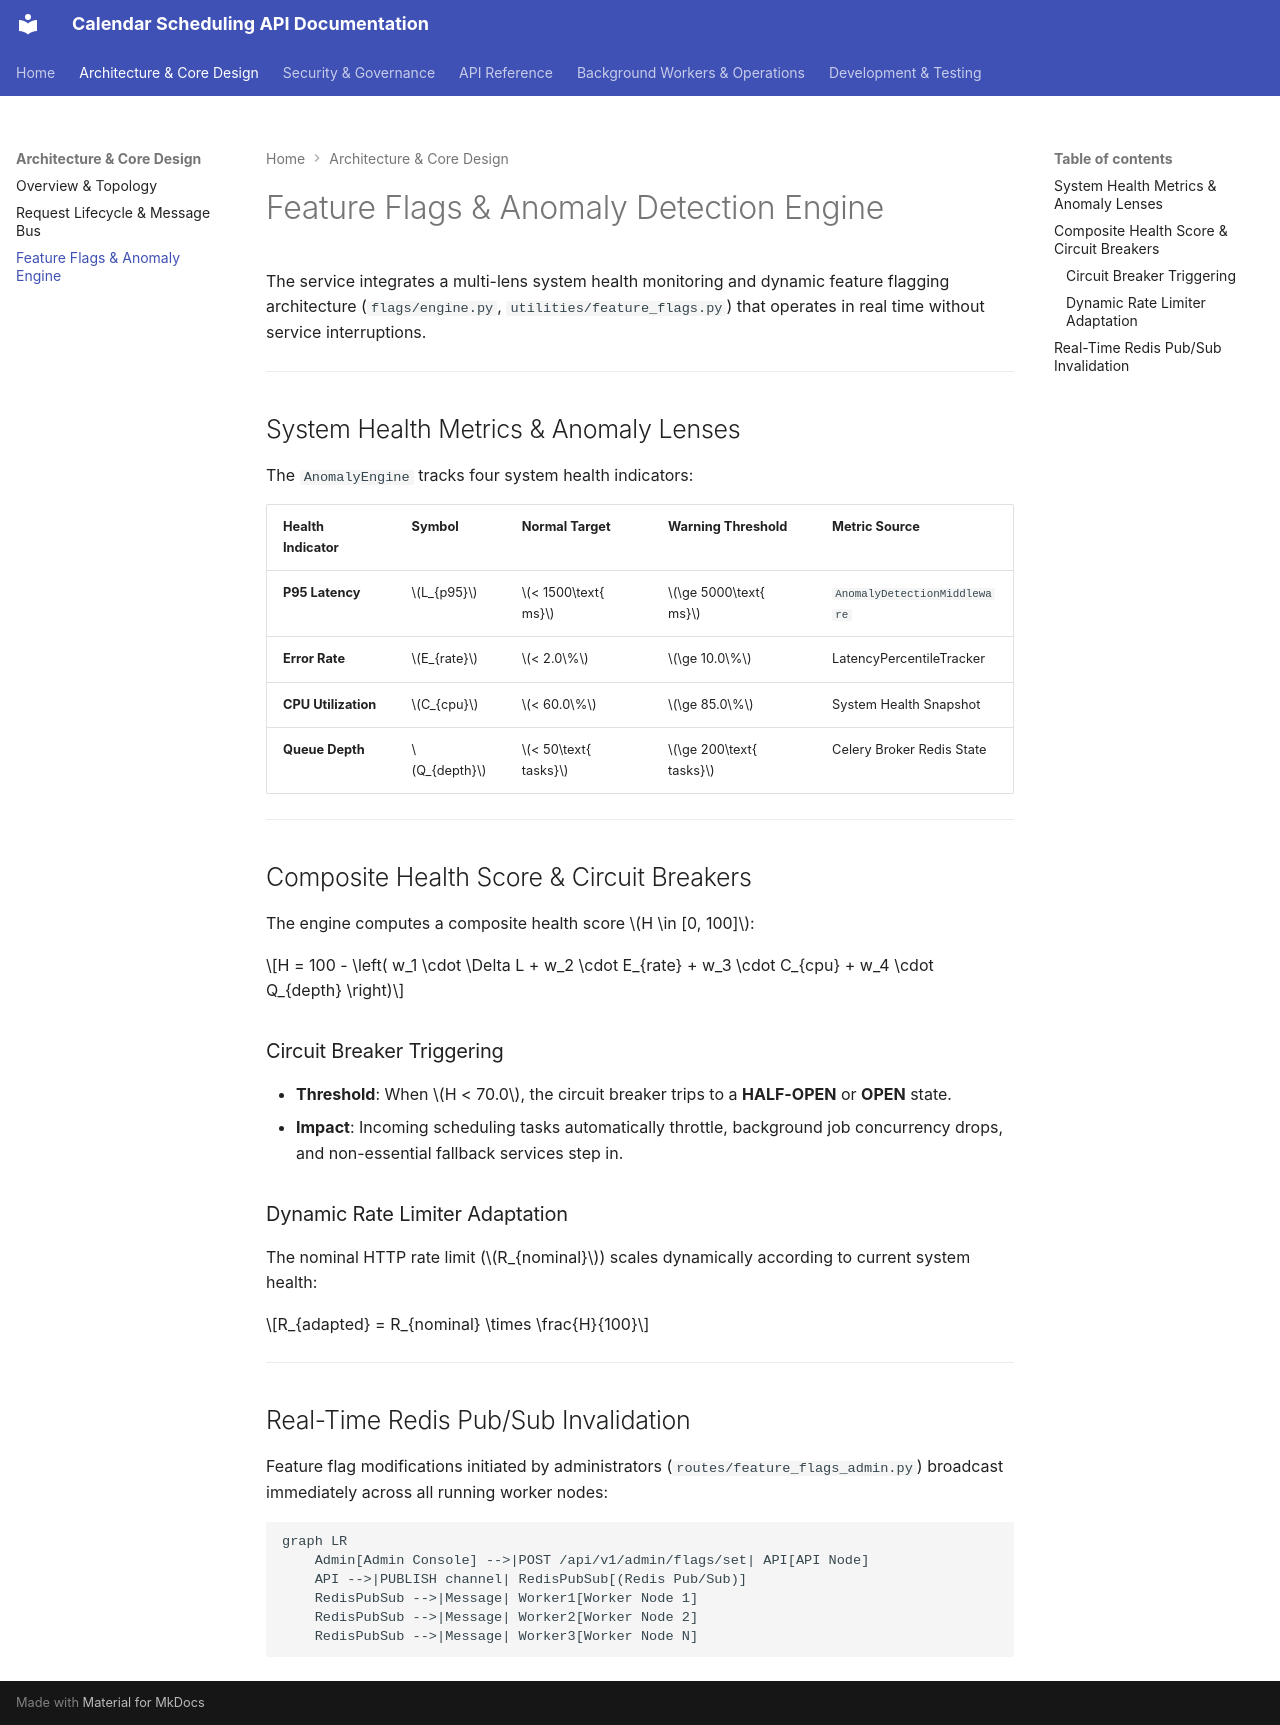

repository: osamaaslam86004/Calendar-Scheduller · page: architecture/feature-flags-anomaly/index.html · generator: mkdocs

# Feature Flags & Anomaly Detection Engine

The service integrates a multi-lens system health monitoring and dynamic feature flagging architecture (`flags/engine.py`, `utilities/feature_flags.py`) that operates in real time without service interruptions.

---

## System Health Metrics & Anomaly Lenses

The `AnomalyEngine` tracks four system health indicators:

| Health Indicator | Symbol | Normal Target | Warning Threshold | Metric Source |
| :--- | :--- | :--- | :--- | :--- |
| **P95 Latency** | $L_{p95}$ | $< 1500\text{ ms}$ | $\ge 5000\text{ ms}$ | `AnomalyDetectionMiddleware` |
| **Error Rate** | $E_{rate}$ | $< 2.0\%$ | $\ge 10.0\%$ | LatencyPercentileTracker |
| **CPU Utilization** | $C_{cpu}$ | $< 60.0\%$ | $\ge 85.0\%$ | System Health Snapshot |
| **Queue Depth** | $Q_{depth}$ | $< 50\text{ tasks}$ | $\ge 200\text{ tasks}$ | Celery Broker Redis State |

---

## Composite Health Score & Circuit Breakers

The engine computes a composite health score $H \in [0, 100]$:

$$H = 100 - \left( w_1 \cdot \Delta L + w_2 \cdot E_{rate} + w_3 \cdot C_{cpu} + w_4 \cdot Q_{depth} \right)$$

### Circuit Breaker Triggering
* **Threshold**: When $H < 70.0$, the circuit breaker trips to a **HALF-OPEN** or **OPEN** state.
* **Impact**: Incoming scheduling tasks automatically throttle, background job concurrency drops, and non-essential fallback services step in.

### Dynamic Rate Limiter Adaptation
The nominal HTTP rate limit ($R_{nominal}$) scales dynamically according to current system health:

$$R_{adapted} = R_{nominal} \times \frac{H}{100}$$

---

## Real-Time Redis Pub/Sub Invalidation

Feature flag modifications initiated by administrators (`routes/feature_flags_admin.py`) broadcast immediately across all running worker nodes:

```mermaid
graph LR
    Admin[Admin Console] -->|POST /api/v1/admin/flags/set| API[API Node]
    API -->|PUBLISH channel| RedisPubSub[(Redis Pub/Sub)]
    RedisPubSub -->|Message| Worker1[Worker Node 1]
    RedisPubSub -->|Message| Worker2[Worker Node 2]
    RedisPubSub -->|Message| Worker3[Worker Node N]
```
